The GitHub repository ncwillis/Computer-Vision---Hand-Gesture-Recognition contains a labelled image folder "datasets" with 6 categories: fist, ok train, peace, rad, thumbs up, wave. Examples follow, each with its label.

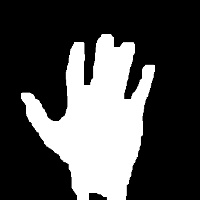
Label: wave

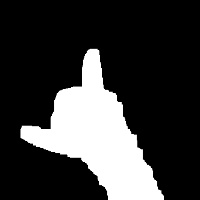
Label: rad

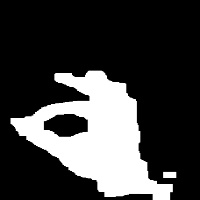
Label: ok train

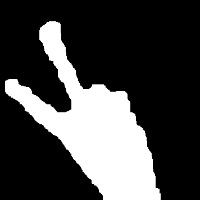
Label: peace

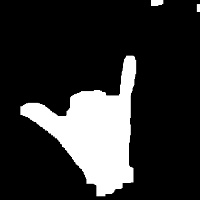
Label: rad

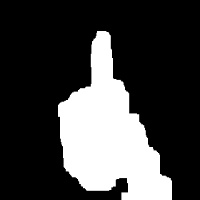
Label: thumbs up
